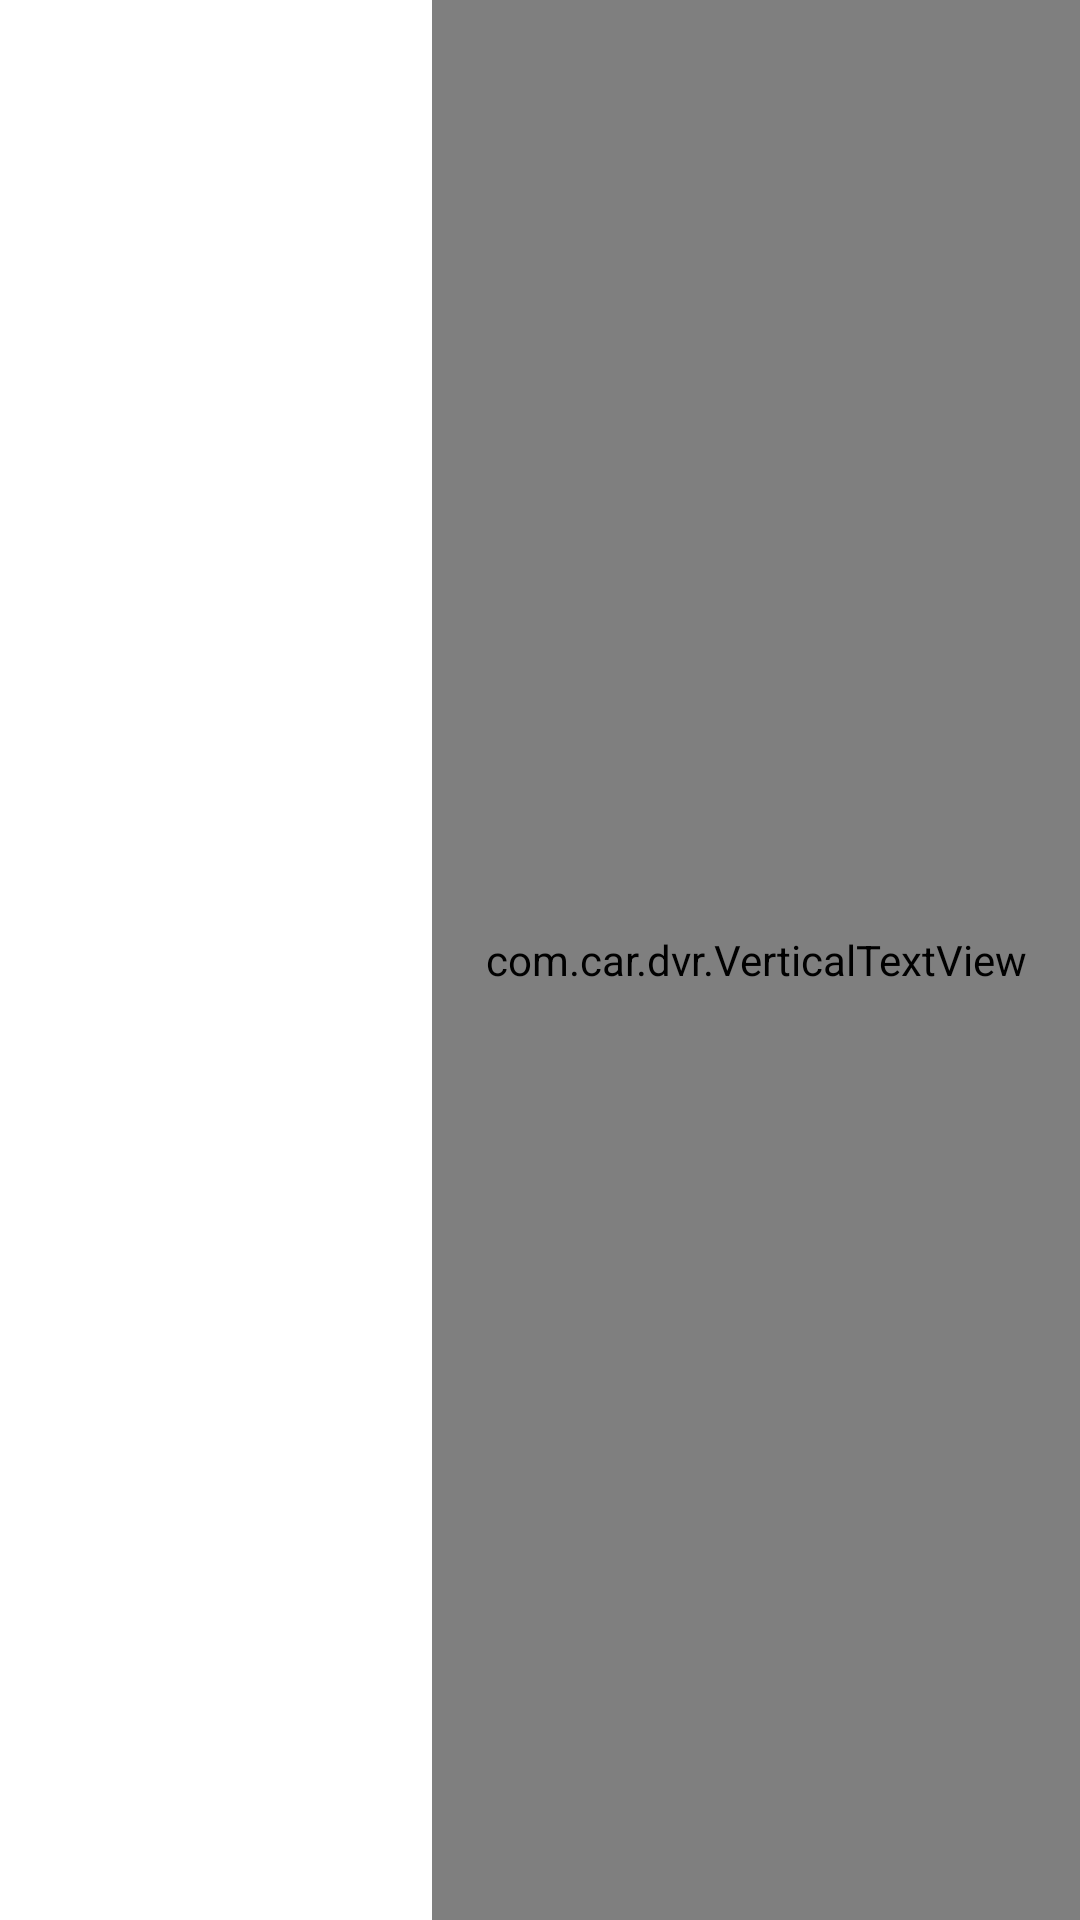

The Android layout XML behind this screen, and the referenced resources:
<!-- AndroidManifest.xml: fallback theme Theme.MaterialComponents.DayNight.NoActionBar -->
<!-- res/layout/icon_text_view.xml -->
<?xml version="1.0" encoding="utf-8"?>
<LinearLayout android:gravity="center" android:layout_gravity="center" android:orientation="horizontal" android:layout_width="fill_parent" android:layout_height="fill_parent"
  xmlns:android="http://schemas.android.com/apk/res/android">
    <ImageView android:gravity="center" android:id="@id/image" android:layout_width="0.0dip" android:layout_height="fill_parent" android:layout_weight="2.0" />
    <com.car.dvr.VerticalTextView android:textAppearance="?android:textAppearanceLarge" android:gravity="center" android:id="@id/vertical_text" android:background="@null" android:layout_width="0.0dip" android:layout_height="fill_parent" android:layout_weight="3.0" />
</LinearLayout>
<!-- resources referenced by this layout -->
<resources>

</resources>
